Labelled photos from "data", an image-classification folder in Floozutter/nhs-edd-2019. The possible labels are: bottles, cans, waste.

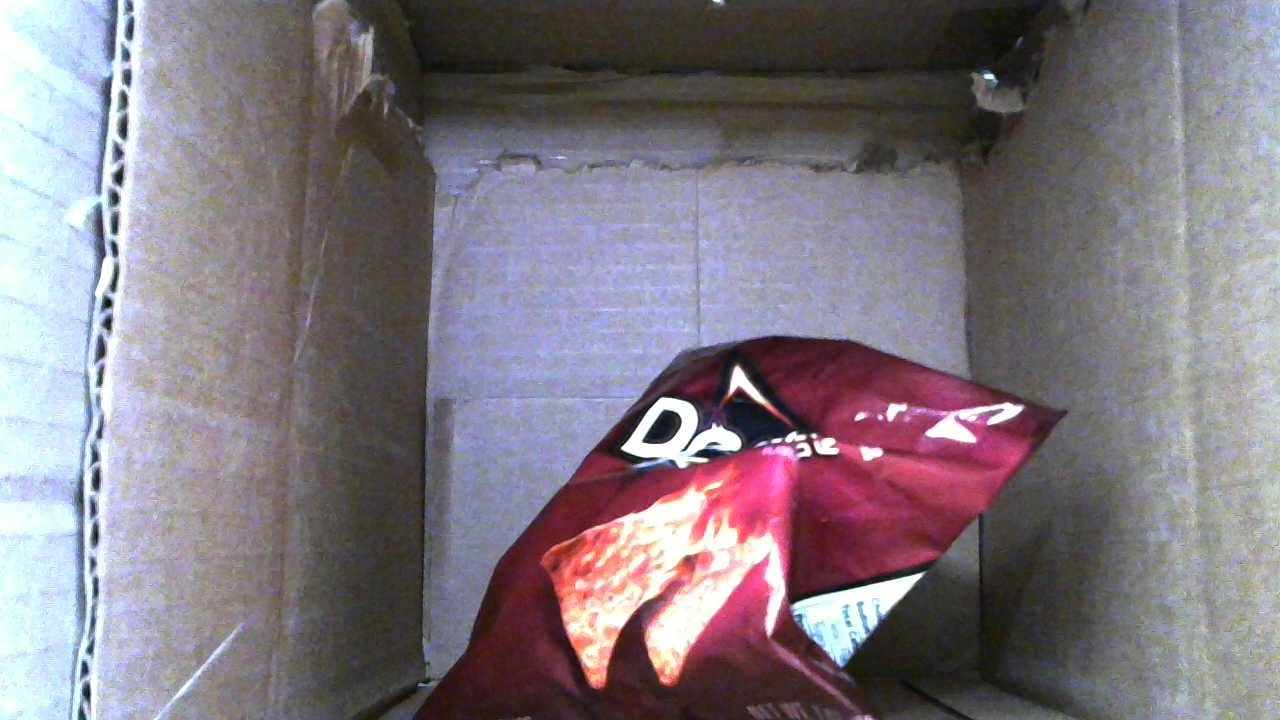
Label: waste

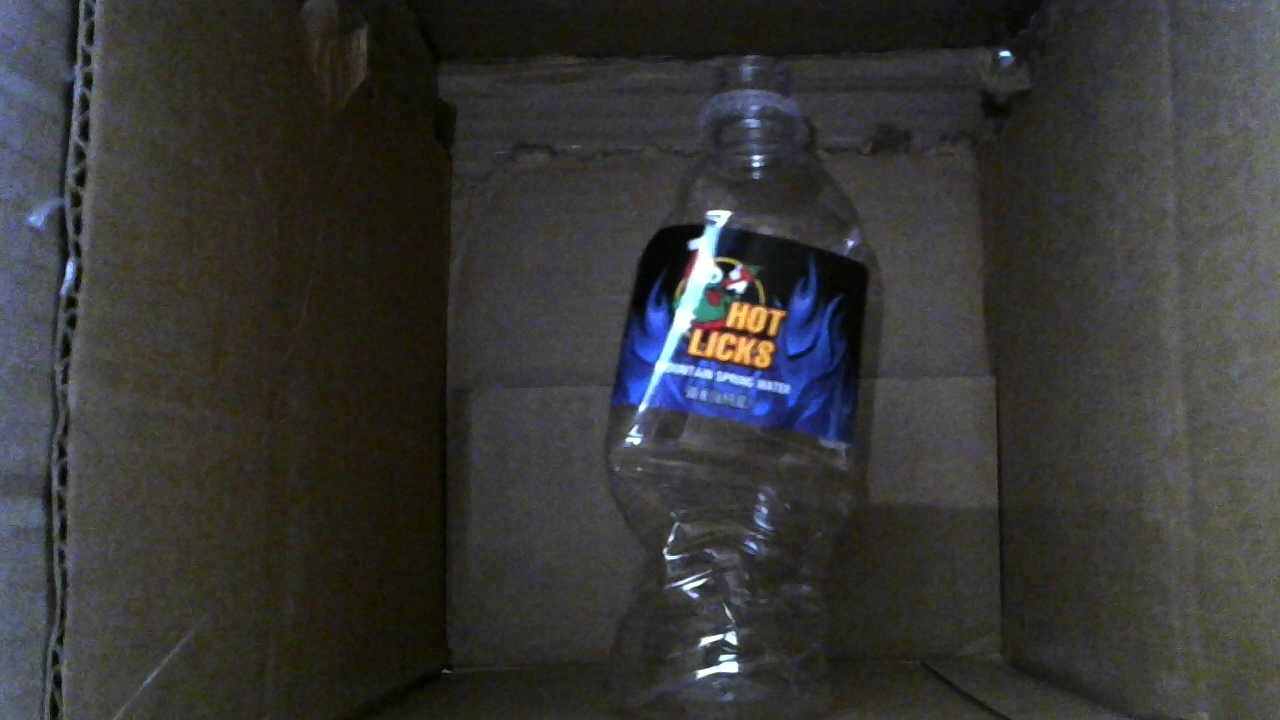
Label: bottles

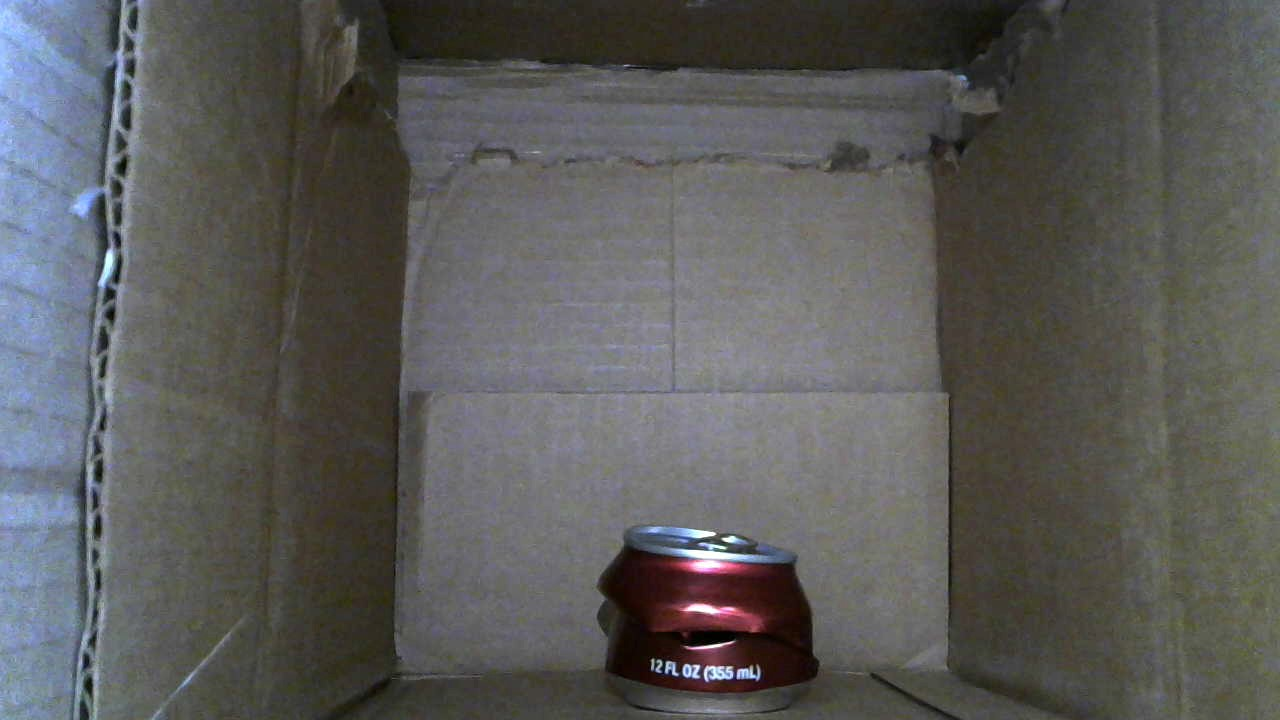
Label: cans

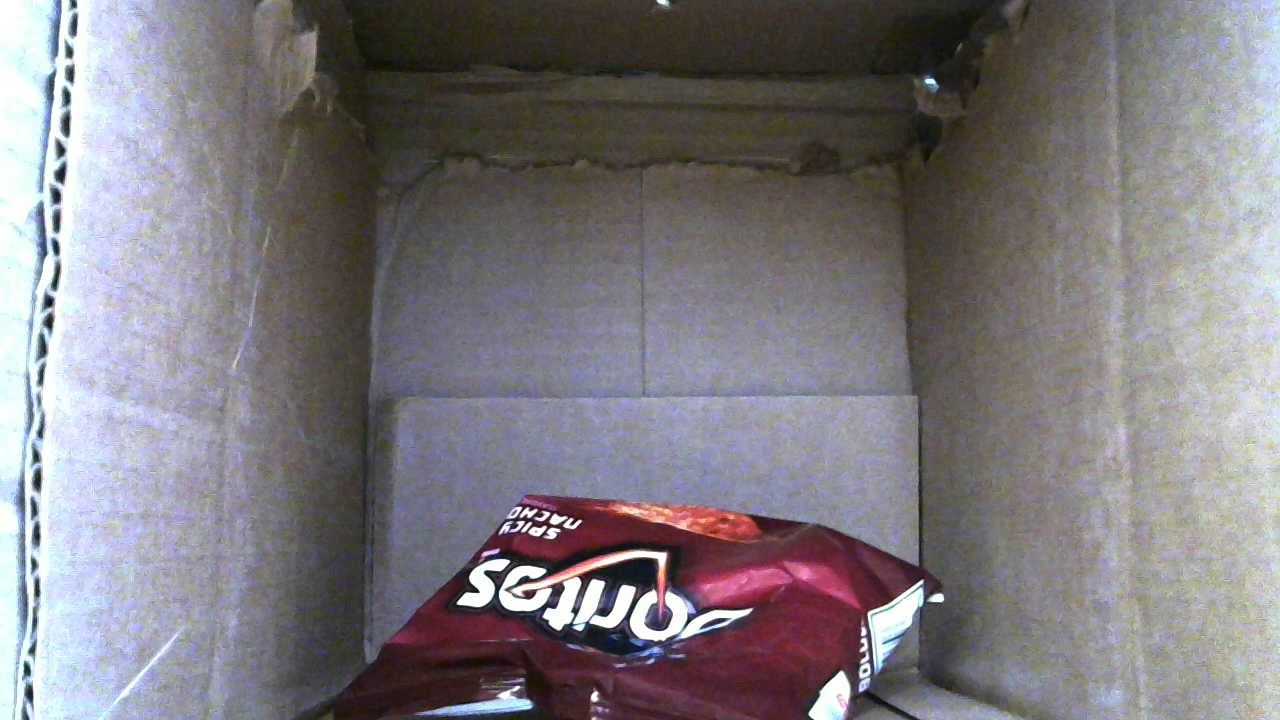
Label: waste

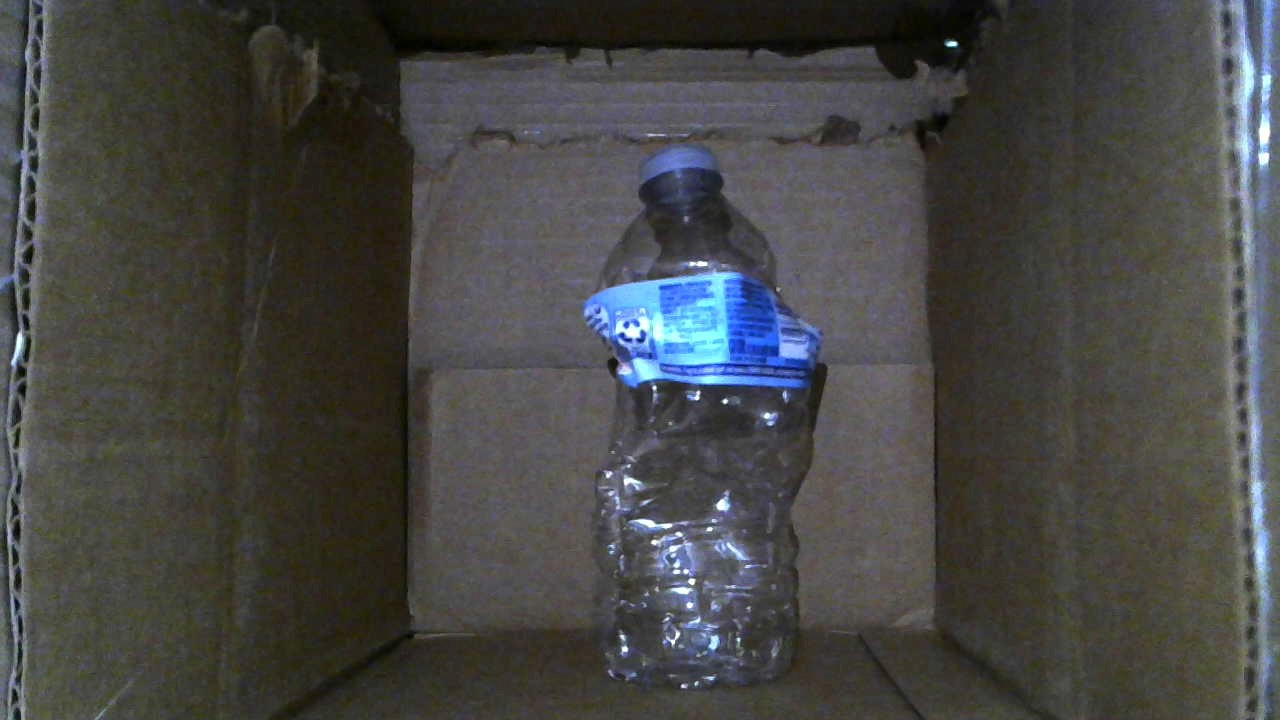
Label: bottles

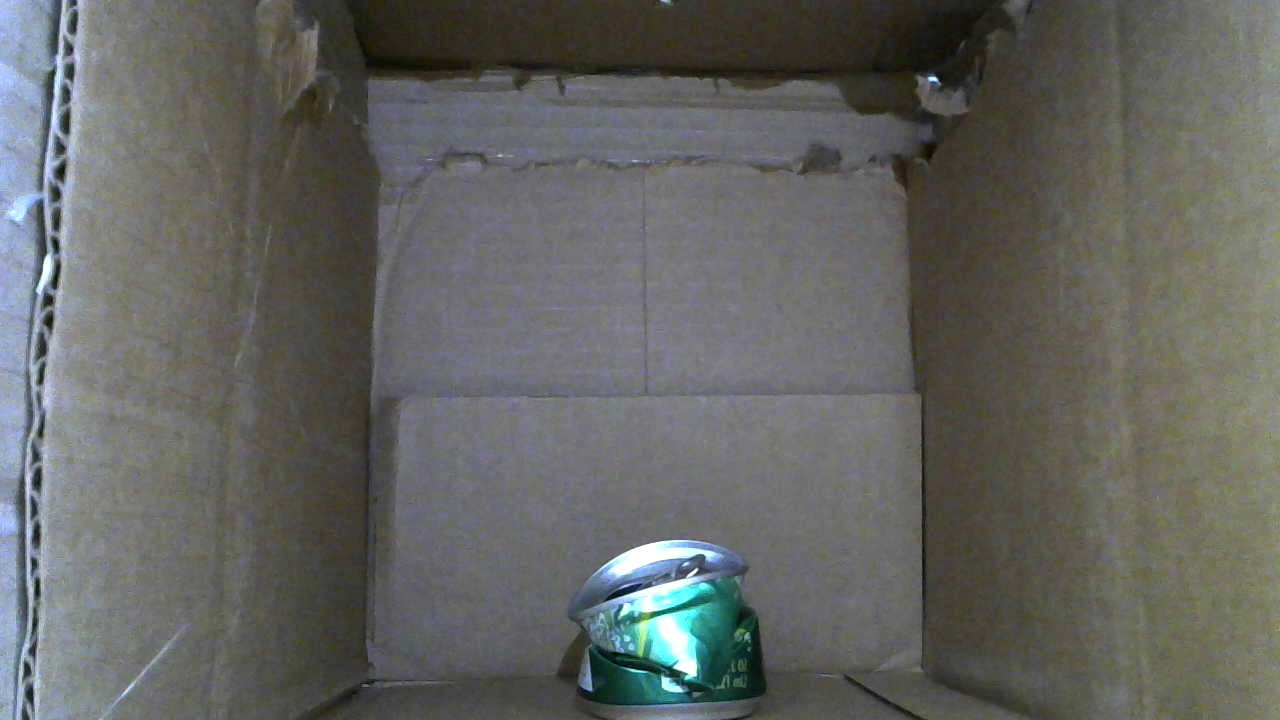
Label: cans
